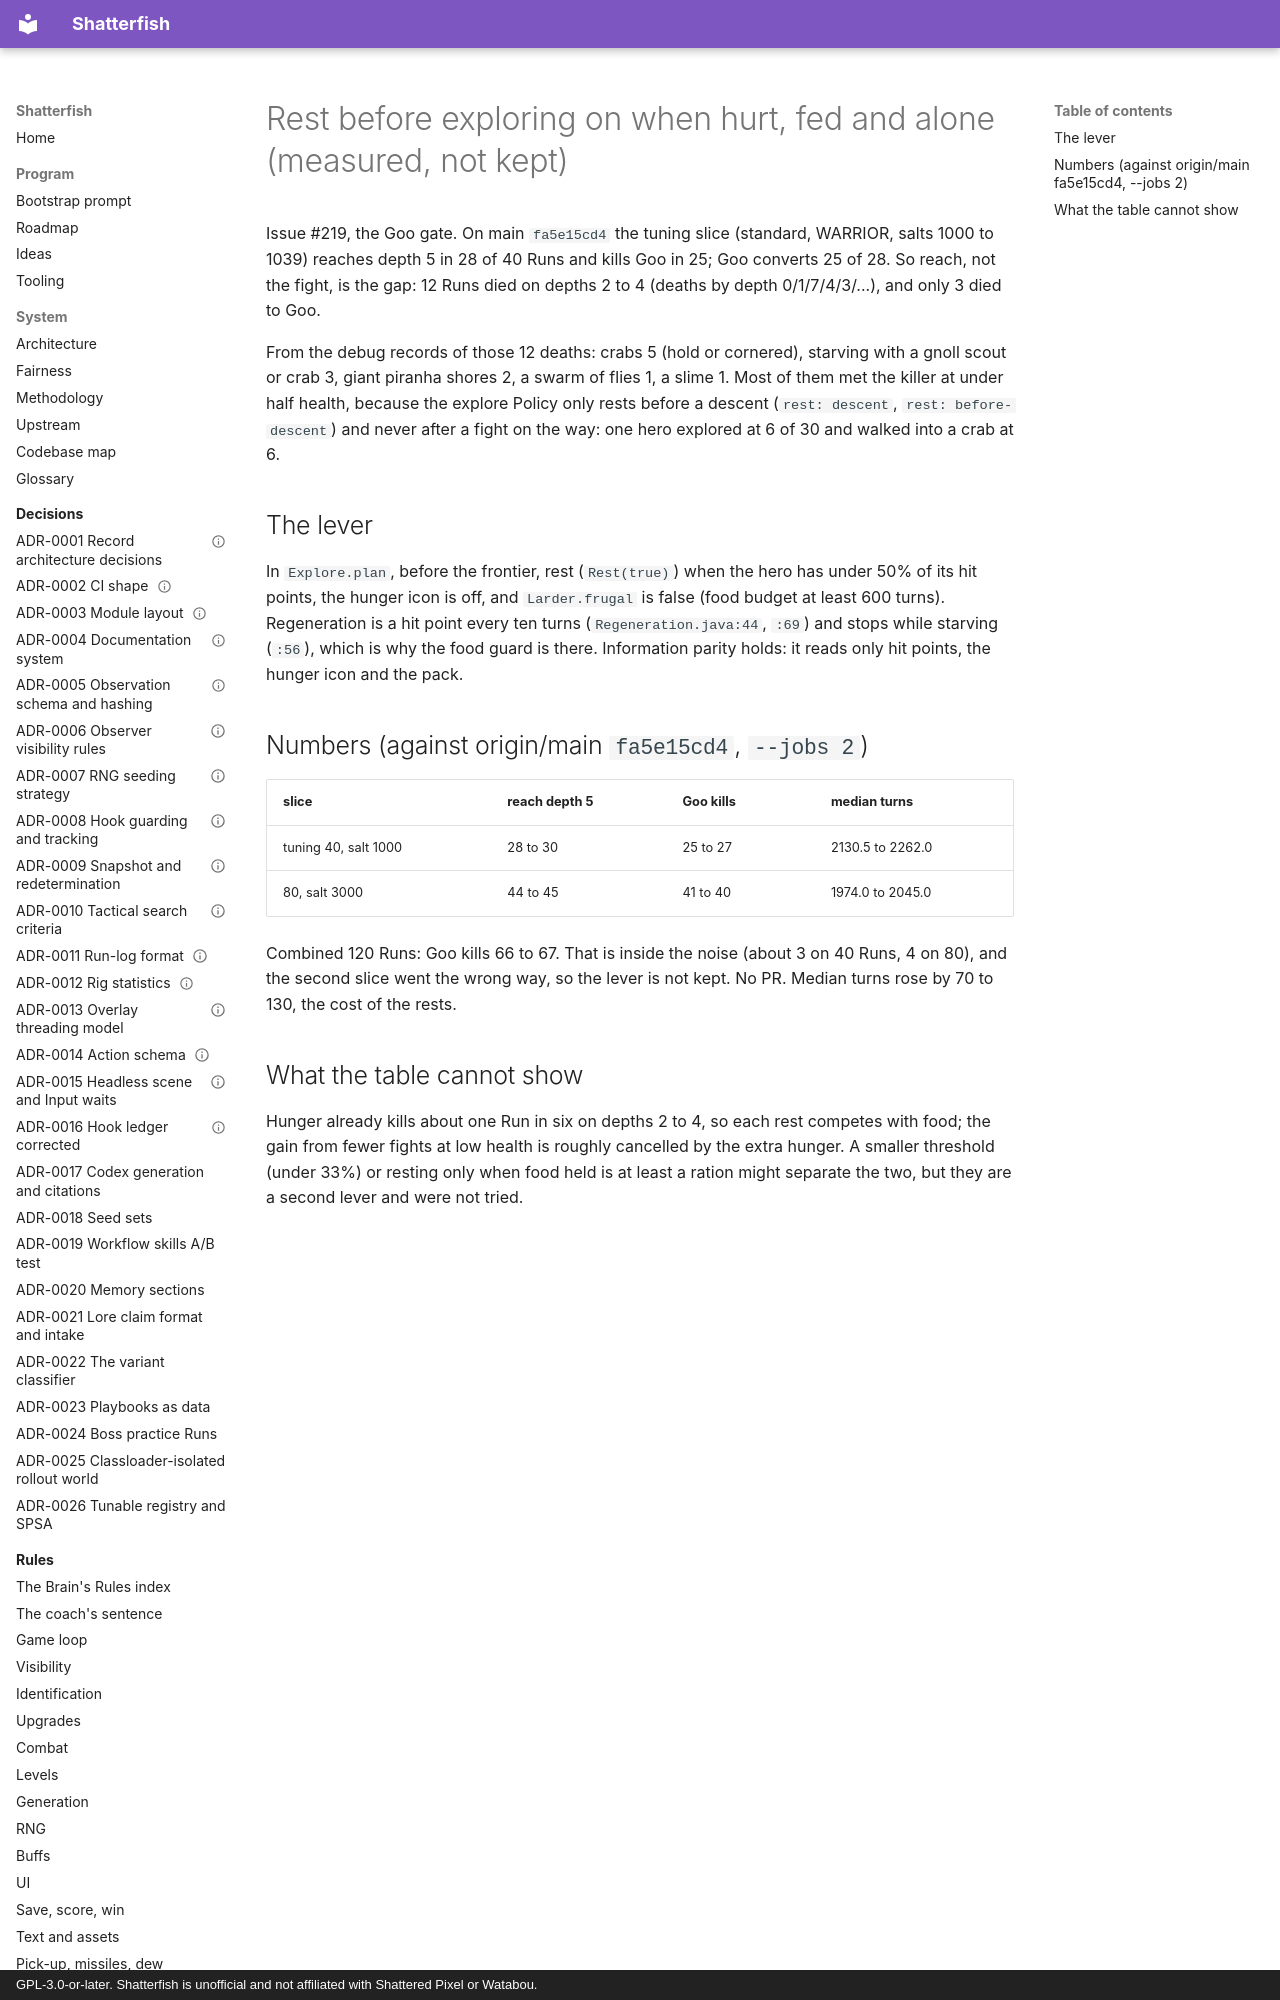

repository: watchthelight/shatterfish · page: ideas/2026-10-26-rest-when-hurt-and-fed/index.html · generator: mkdocs · copyright: GPL-3.0-or-later. Shatterfish is unofficial and not affiliated with Shattered Pixel or Watabou.

# Rest before exploring on when hurt, fed and alone (measured, not kept)

Issue #219, the Goo gate. On main `fa5e15cd4` the tuning slice (standard, WARRIOR, salts 1000 to 1039) reaches depth 5 in
28 of 40 Runs and kills Goo in 25; Goo converts 25 of 28. So reach, not the fight, is the gap: 12 Runs died on depths 2
to 4 (deaths by depth 0/1/7/4/3/...), and only 3 died to Goo.
